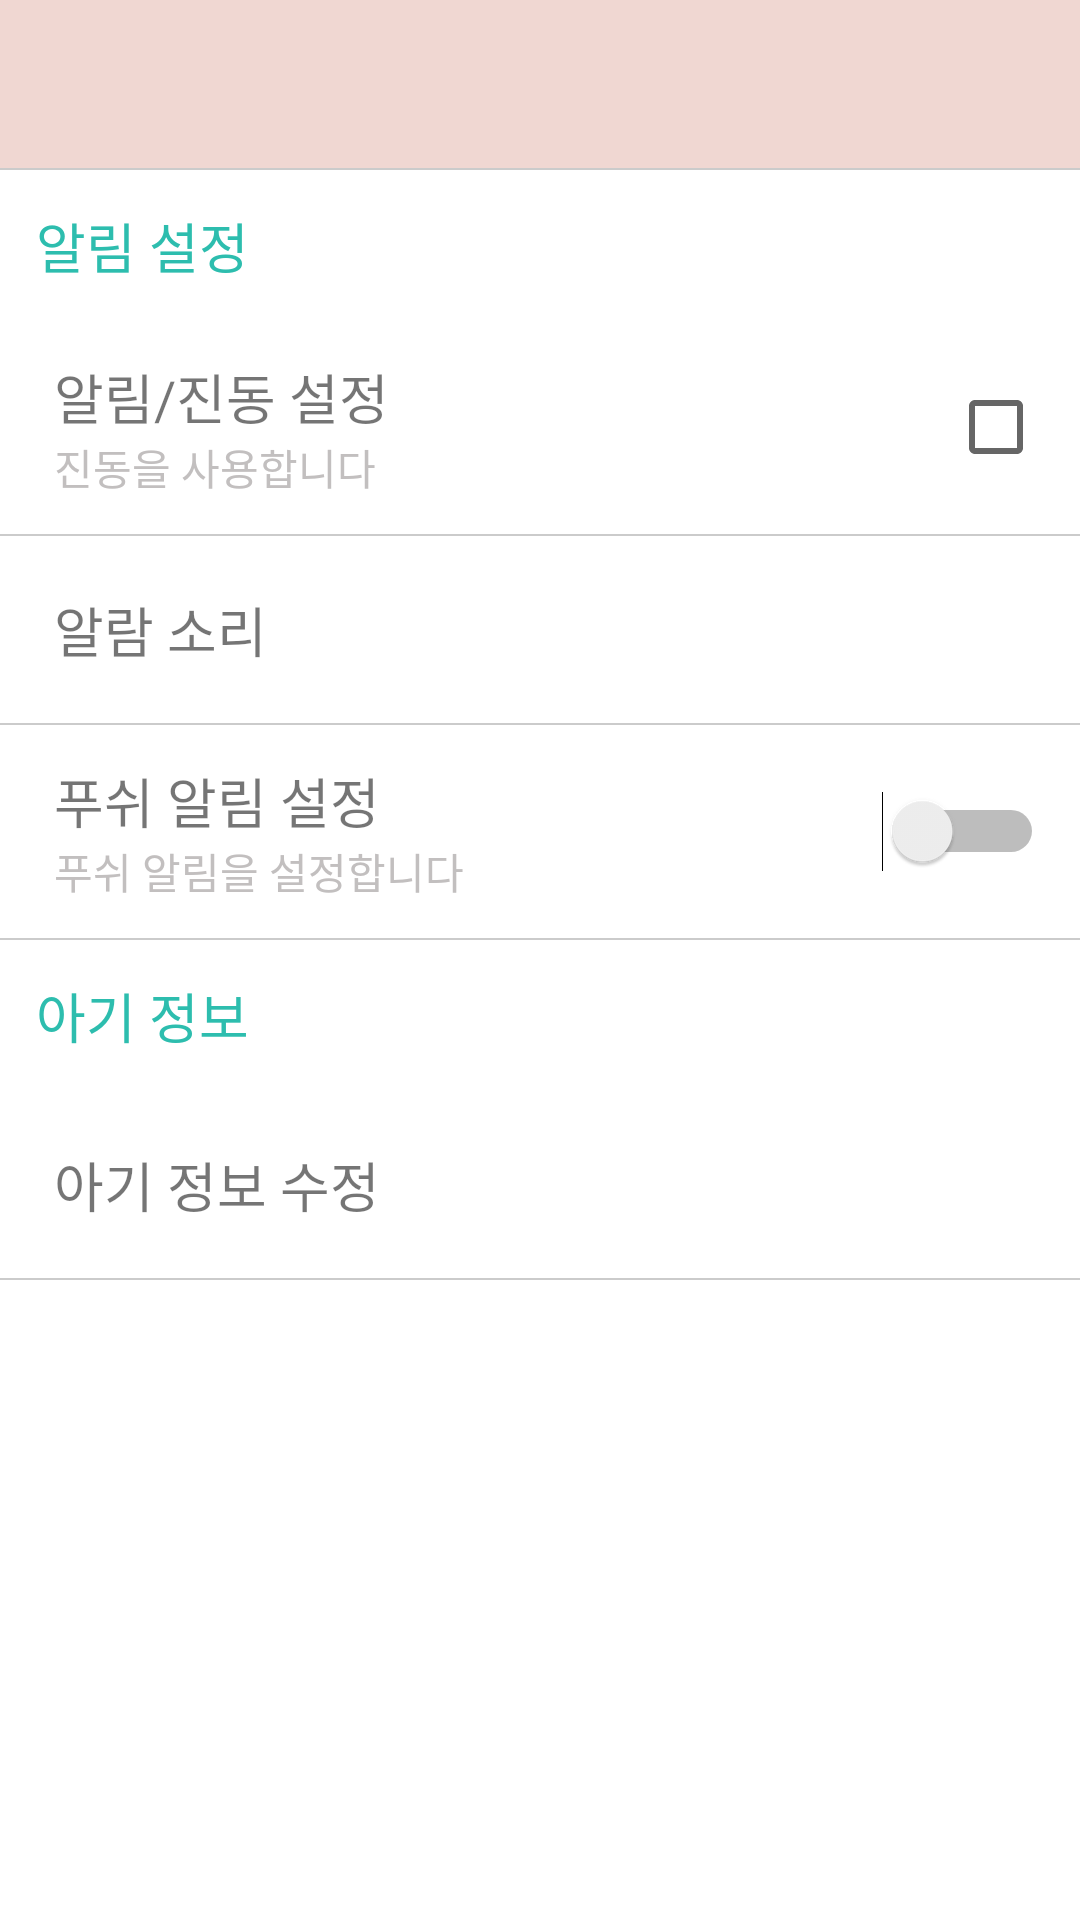

The Android layout XML behind this screen, and the referenced resources:
<!-- AndroidManifest.xml: application theme Theme.AppCompat.Light.NoActionBar -->
<!-- res/layout/activity_setting_page.xml -->
<?xml version="1.0" encoding="utf-8"?>

<android.support.v4.widget.DrawerLayout
    android:id="@+id/drawerlayout_setting"
    android:layout_width="fill_parent"
    android:layout_height="fill_parent"
    xmlns:android="http://schemas.android.com/apk/res/android"
    xmlns:app="http://schemas.android.com/apk/res-auto"
    >

    <RelativeLayout
        android:id="@+id/background"
        android:layout_width="match_parent"
        android:layout_height="match_parent"
        android:background="#cbcbcb">

        <android.support.v7.widget.Toolbar
            android:id="@+id/toolbar_setting"
            android:background="@color/color_bg"
            android:layout_width="fill_parent"
            android:layout_height="?actionBarSize"
            app:popupTheme="@style/AppTheme.PopupOverlay"
            android:minHeight="56dp" />

        <RelativeLayout
            android:id="@+id/title"
            android:layout_width="match_parent"
            android:layout_height="wrap_content"
            android:layout_alignParentStart="true"
            android:layout_below="@+id/toolbar_setting"
            android:background="#ffffff"
            android:layout_marginTop="0.5dp">

            <TextView
                android:id="@+id/textView9"
                android:layout_width="wrap_content"
                android:layout_height="wrap_content"
                android:layout_alignParentStart="true"
                android:text="알림 설정"
                android:textColor="#2dbdae"
                android:textSize="18dp"
                android:layout_margin="12dp"/>
        </RelativeLayout>

        <RelativeLayout
            android:id="@+id/setalarm"
            android:layout_width="match_parent"
            android:layout_height="wrap_content"
            android:layout_alignParentStart="true"
            android:layout_below="@+id/title"
            android:background="#ffffff">

            <CheckBox
                android:id="@+id/setalarmcheckBox"
                android:layout_width="wrap_content"
                android:layout_height="wrap_content"
                android:layout_alignParentEnd="true"
                android:layout_centerVertical="true"
                android:layout_marginRight="12dp" />

            <TextView
                android:id="@+id/textView11"
                android:layout_width="wrap_content"
                android:layout_height="wrap_content"
                android:text="알림/진동 설정"
                android:textSize="18dp"
                android:layout_marginTop="12dp"
                android:layout_marginLeft="18dp"/>

            <TextView
                android:id="@+id/setalarmtext"
                android:layout_width="wrap_content"
                android:layout_height="wrap_content"
                android:layout_alignParentStart="true"
                android:layout_below="@+id/textView11"
                android:layout_marginBottom="12dp"
                android:layout_marginLeft="18dp"
                android:text="진동을 사용합니다"
                android:textColor="#c2bfbf" />
        </RelativeLayout>

        <RelativeLayout
            android:id="@+id/setalarmsound"
            android:layout_width="match_parent"
            android:layout_height="wrap_content"
            android:layout_alignParentStart="true"
            android:layout_below="@+id/setalarm"
            android:background="#ffffff"
            android:layout_marginTop="0.5dp">

            <TextView
                android:id="@+id/textView12"
                android:layout_width="wrap_content"
                android:layout_height="wrap_content"
                android:text="알람 소리"
                android:textSize="18dp"
                android:layout_margin="18dp"/>
        </RelativeLayout>

        <RelativeLayout
            android:id="@+id/setpushalarm"
            android:layout_width="match_parent"
            android:layout_height="wrap_content"
            android:layout_alignParentStart="true"
            android:layout_below="@+id/setalarmsound"
            android:background="#ffffff"
            android:layout_marginTop="0.5dp">

            <Switch
                android:id="@+id/setpushalarmswitch"
                android:layout_width="wrap_content"
                android:layout_height="wrap_content"
                android:layout_alignParentEnd="true"
                android:layout_centerVertical="true"
                android:layout_marginRight="12dp" />

            <TextView
                android:id="@+id/textView14"
                android:layout_width="wrap_content"
                android:layout_height="wrap_content"
                android:layout_alignParentStart="true"
                android:layout_alignParentTop="true"
                android:text="푸쉬 알림 설정"
                android:textSize="18dp"
                android:layout_marginTop="12dp"
                android:layout_marginLeft="18dp"/>

            <TextView
                android:id="@+id/setpushalarmtext"
                android:layout_width="wrap_content"
                android:layout_height="wrap_content"
                android:layout_alignParentStart="true"
                android:layout_below="@+id/textView14"
                android:layout_marginBottom="12dp"
                android:layout_marginLeft="18dp"
                android:text="푸쉬 알림을 설정합니다"
                android:textColor="#c2bfbf" />
        </RelativeLayout>

        <RelativeLayout
            android:id="@+id/title2"
            android:layout_width="match_parent"
            android:layout_height="wrap_content"
            android:layout_alignParentStart="true"
            android:layout_below="@+id/setpushalarm"
            android:background="#ffffff"
            android:layout_marginTop="0.5dp">

            <TextView
                android:id="@+id/textView15"
                android:layout_width="wrap_content"
                android:layout_height="wrap_content"
                android:layout_alignParentStart="true"
                android:text="아기 정보"
                android:textColor="#2dbdae"
                android:textSize="18dp"
                android:layout_margin="12dp"/>
        </RelativeLayout>

        <RelativeLayout
            android:id="@+id/changebabyinfo"
            android:layout_width="match_parent"
            android:layout_height="wrap_content"
            android:layout_alignParentStart="true"
            android:layout_below="@+id/title2"
            android:background="#ffffff">

            <TextView
                android:id="@+id/textView16"
                android:layout_width="wrap_content"
                android:layout_height="wrap_content"
                android:text="아기 정보 수정"
                android:textSize="18dp"
                android:layout_margin="18dp"/>
        </RelativeLayout>

        <RelativeLayout
            android:id="@+id/rest"
            android:layout_width="match_parent"
            android:layout_height="fill_parent"
            android:layout_alignParentStart="true"
            android:layout_below="@+id/changebabyinfo"
            android:background="#ffffff"
            android:layout_marginTop="0.5dp">

        </RelativeLayout>

    </RelativeLayout>

    <ListView
        android:layout_gravity="start"
        android:orientation="vertical"
        android:id="@+id/drawerlist_setting"
        android:background="#ffededed"
        android:layout_width="240.0dip"
        android:layout_height="fill_parent" />
</android.support.v4.widget.DrawerLayout>
<!-- resources referenced by this layout -->
<resources>
  <color name="color_bg">#F0D7D2</color>
  <style name="AppTheme.PopupOverlay" parent="ThemeOverlay.AppCompat.Light" />
</resources>
